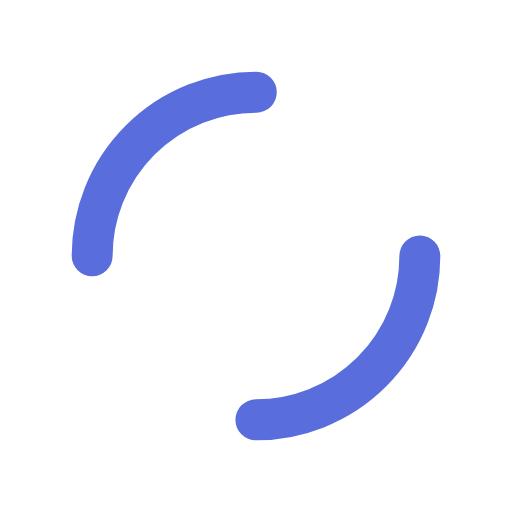
t = 0.00 s
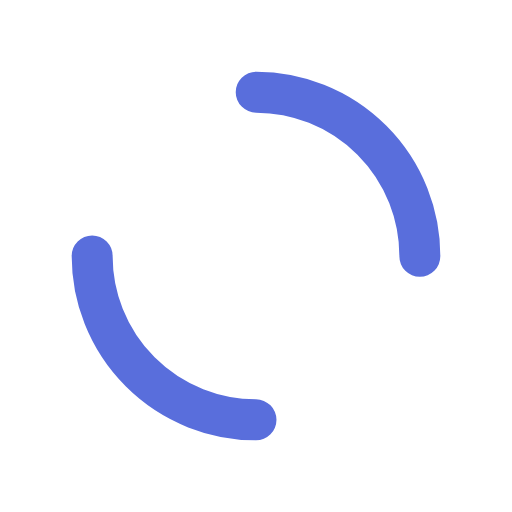
t = 0.25 s
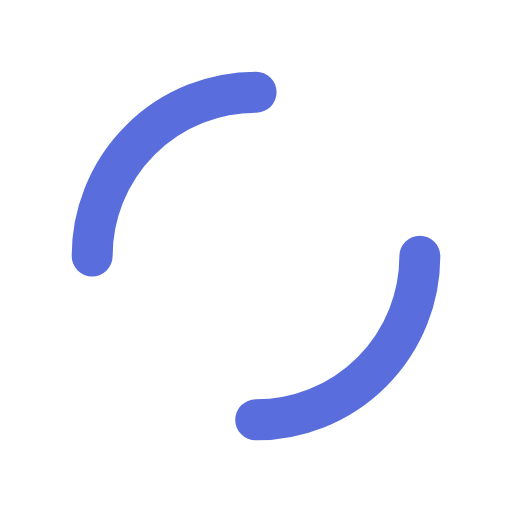
t = 0.50 s
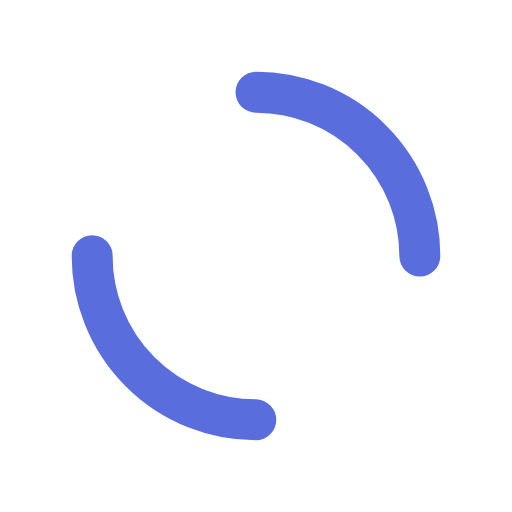
t = 0.75 s

The animated SVG that drew these frames (rendered in a browser with its animation timeline set to each time). Animation: 1 SMIL element (animateTransform=1); one cycle of 1.00 s, repeats indefinitely.

<?xml version="1.0" encoding="utf-8"?>
<svg xmlns="http://www.w3.org/2000/svg" xmlns:xlink="http://www.w3.org/1999/xlink" style="margin: auto; background: rgba(241, 242, 243, 0); display: block; shape-rendering: auto;" width="200px" height="200px" viewBox="0 0 100 100" preserveAspectRatio="xMidYMid">
<circle cx="50" cy="50" r="32" stroke-width="8" stroke="#596edc" stroke-dasharray="50.26548245743669 50.26548245743669" fill="none" stroke-linecap="round">
  <animateTransform attributeName="transform" type="rotate" repeatCount="indefinite" dur="1s" keyTimes="0;1" values="0 50 50;360 50 50"></animateTransform>
</circle>
<!-- [ldio] generated by https://loading.io/ --></svg>